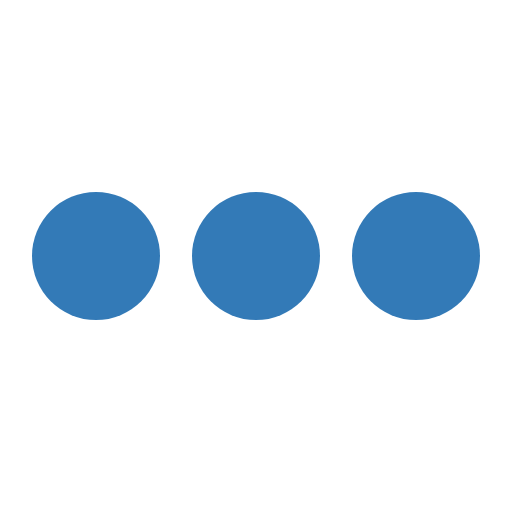
t = 0.00 s
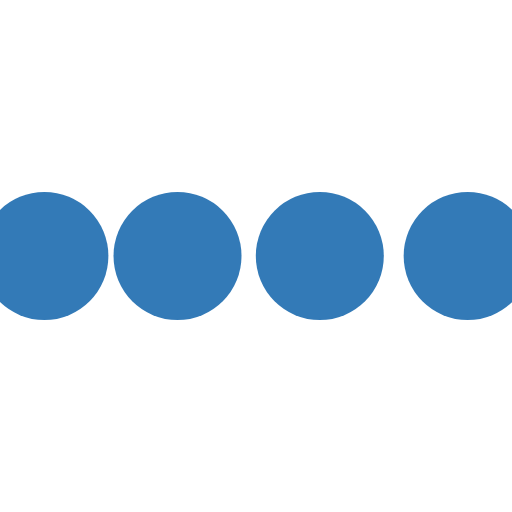
t = 0.10 s
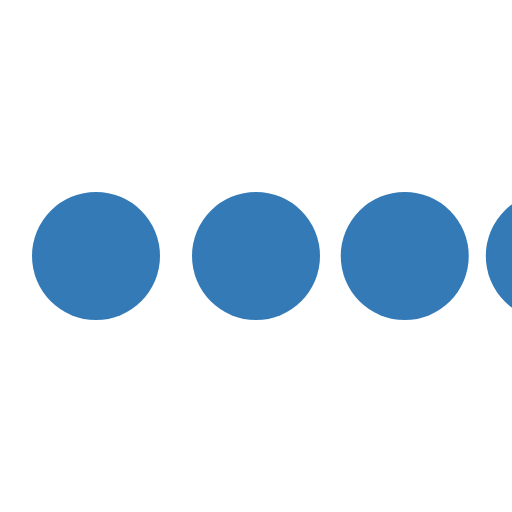
t = 0.30 s
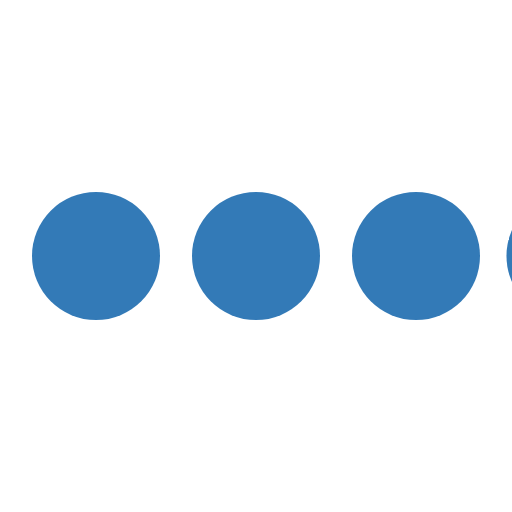
t = 0.40 s
t = 0.50 s: frame unchanged from t = 0.00 s, image omitted
t = 0.70 s: frame unchanged from t = 0.00 s, image omitted

The animated SVG that drew these frames (rendered in a browser with its animation timeline set to each time). Animation: 4 SMIL elements (animateTransform=4); one cycle of 0.80 s, repeats indefinitely.

<svg class="icon-loading" xmlns="http://www.w3.org/2000/svg" viewBox="0 0 32 32" width="32" height="32" fill="#337ab7">
  <path transform="translate(-8 0)" d="M4 12 A4 4 0 0 0 4 20 A4 4 0 0 0 4 12"> 
    <animateTransform attributeName="transform" type="translate" values="-8 0; 2 0; 2 0;" dur="0.8s" repeatCount="indefinite" begin="0" keytimes="0;.25;1" keySplines="0.2 0.2 0.4 0.8;0.2 0.6 0.4 0.8" calcMode="spline"  />
  </path>
  <path transform="translate(2 0)" d="M4 12 A4 4 0 0 0 4 20 A4 4 0 0 0 4 12"> 
    <animateTransform attributeName="transform" type="translate" values="2 0; 12 0; 12 0;" dur="0.8s" repeatCount="indefinite" begin="0" keytimes="0;.35;1" keySplines="0.2 0.2 0.4 0.8;0.2 0.6 0.4 0.8" calcMode="spline"  />
  </path>
  <path transform="translate(12 0)" d="M4 12 A4 4 0 0 0 4 20 A4 4 0 0 0 4 12"> 
    <animateTransform attributeName="transform" type="translate" values="12 0; 22 0; 22 0;" dur="0.8s" repeatCount="indefinite" begin="0" keytimes="0;.45;1" keySplines="0.2 0.2 0.4 0.8;0.2 0.6 0.4 0.8" calcMode="spline"  />
  </path>
  <path transform="translate(24 0)" d="M4 12 A4 4 0 0 0 4 20 A4 4 0 0 0 4 12"> 
    <animateTransform attributeName="transform" type="translate" values="22 0; 32 0; 32 0;" dur="0.8s" repeatCount="indefinite" begin="0" keytimes="0;.55;1" keySplines="0.2 0.2 0.4 0.8;0.2 0.6 0.4 0.8" calcMode="spline"  />
  </path>
</svg>
